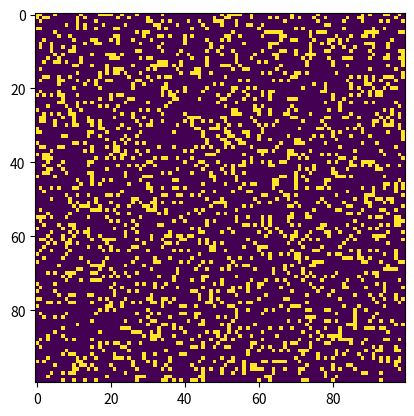

The script that saved this image:
# Python code to implement Conway's Game Of Life
import argparse
import numpy as np
import matplotlib.pyplot as plt
import matplotlib.animation as animation

# setting up the values for the grid
ON = 255
OFF = 0
vals = [ON, OFF]


def randomGrid(N):
    """returns a grid of NxN random values"""
    return np.random.choice(vals, N * N, p=[0.2, 0.8]).reshape(N, N)


def addGlider(i, j, grid):
    """adds a glider with top left cell at (i, j)"""
    glider = np.array([[0, 0, 255], [255, 0, 255], [0, 255, 255]])
    grid[i : i + 3, j : j + 3] = glider


def addGosperGliderGun(i, j, grid):
    """adds a Gosper Glider Gun with top left
    cell at (i, j)"""
    gun = np.zeros(11 * 38).reshape(11, 38)

    gun[5][1] = gun[5][2] = 255
    gun[6][1] = gun[6][2] = 255

    gun[3][13] = gun[3][14] = 255
    gun[4][12] = gun[4][16] = 255
    gun[5][11] = gun[5][17] = 255
    gun[6][11] = gun[6][15] = gun[6][17] = gun[6][18] = 255
    gun[7][11] = gun[7][17] = 255
    gun[8][12] = gun[8][16] = 255
    gun[9][13] = gun[9][14] = 255

    gun[1][25] = 255
    gun[2][23] = gun[2][25] = 255
    gun[3][21] = gun[3][22] = 255
    gun[4][21] = gun[4][22] = 255
    gun[5][21] = gun[5][22] = 255
    gun[6][23] = gun[6][25] = 255
    gun[7][25] = 255

    gun[3][35] = gun[3][36] = 255
    gun[4][35] = gun[4][36] = 255

    grid[i : i + 11, j : j + 38] = gun


def update(frameNum, img, grid, N):
    # copy grid since we require 8 neighbors
    # for calculation and we go line by line
    newGrid = grid.copy()
    for i in range(N):
        for j in range(N):
            # compute 8-neighbor sum
            # using toroidal boundary conditions - x and y wrap around
            # so that the simulation takes place on a toroidal surface.
            total = int(
                (
                    grid[i, (j - 1) % N]
                    + grid[i, (j + 1) % N]
                    + grid[(i - 1) % N, j]
                    + grid[(i + 1) % N, j]
                    + grid[(i - 1) % N, (j - 1) % N]
                    + grid[(i - 1) % N, (j + 1) % N]
                    + grid[(i + 1) % N, (j - 1) % N]
                    + grid[(i + 1) % N, (j + 1) % N]
                )
                / 255
            )

            # apply Conway's rules
            if grid[i, j] == ON:
                if (total < 2) or (total > 3):
                    newGrid[i, j] = OFF
            else:
                if total == 3:
                    newGrid[i, j] = ON

    # update data
    img.set_data(newGrid)
    grid[:] = newGrid[:]
    return (img,)


# main() function
def main():
    # Command line args are in sys.argv[1], sys.argv[2] ..
    # sys.argv[0] is the script name itself and can be ignored
    # parse arguments
    parser = argparse.ArgumentParser(
        description="Runs Conway's Game of Life simulation."
    )

    # add arguments
    parser.add_argument("--grid-size", dest="N", required=False)
    parser.add_argument("--mov-file", dest="movfile", required=False)
    parser.add_argument("--interval", dest="interval", required=False)
    parser.add_argument("--glider", action="store_true", required=False)
    parser.add_argument("--gosper", action="store_true", required=False)
    args = parser.parse_args()

    # set grid size
    N = 100
    if args.N and int(args.N) > 8:
        N = int(args.N)

    # set animation update interval
    updateInterval = 50
    if args.interval:
        updateInterval = int(args.interval)

    # declare grid
    grid = np.array([])

    # check if "glider" demo flag is specified
    if args.glider:
        grid = np.zeros(N * N).reshape(N, N)
        addGlider(1, 1, grid)
    elif args.gosper:
        grid = np.zeros(N * N).reshape(N, N)
        addGosperGliderGun(10, 10, grid)

    else:  # populate grid with random on/off -
        # more off than on
        grid = randomGrid(N)

    # set up animation
    fig, ax = plt.subplots()
    img = ax.imshow(grid, interpolation="nearest")
    ani = animation.FuncAnimation(
        fig,
        update,
        fargs=(
            img,
            grid,
            N,
        ),
        frames=200,
        interval=updateInterval,
    )

    # # of frames?
    # set output file
    if args.movfile:
        writervideo = animation.PillowWriter(fps=30)
        ani.save(args.movfile, writer=writervideo)

    plt.show()


# call main
if __name__ == "__main__":
    main()
